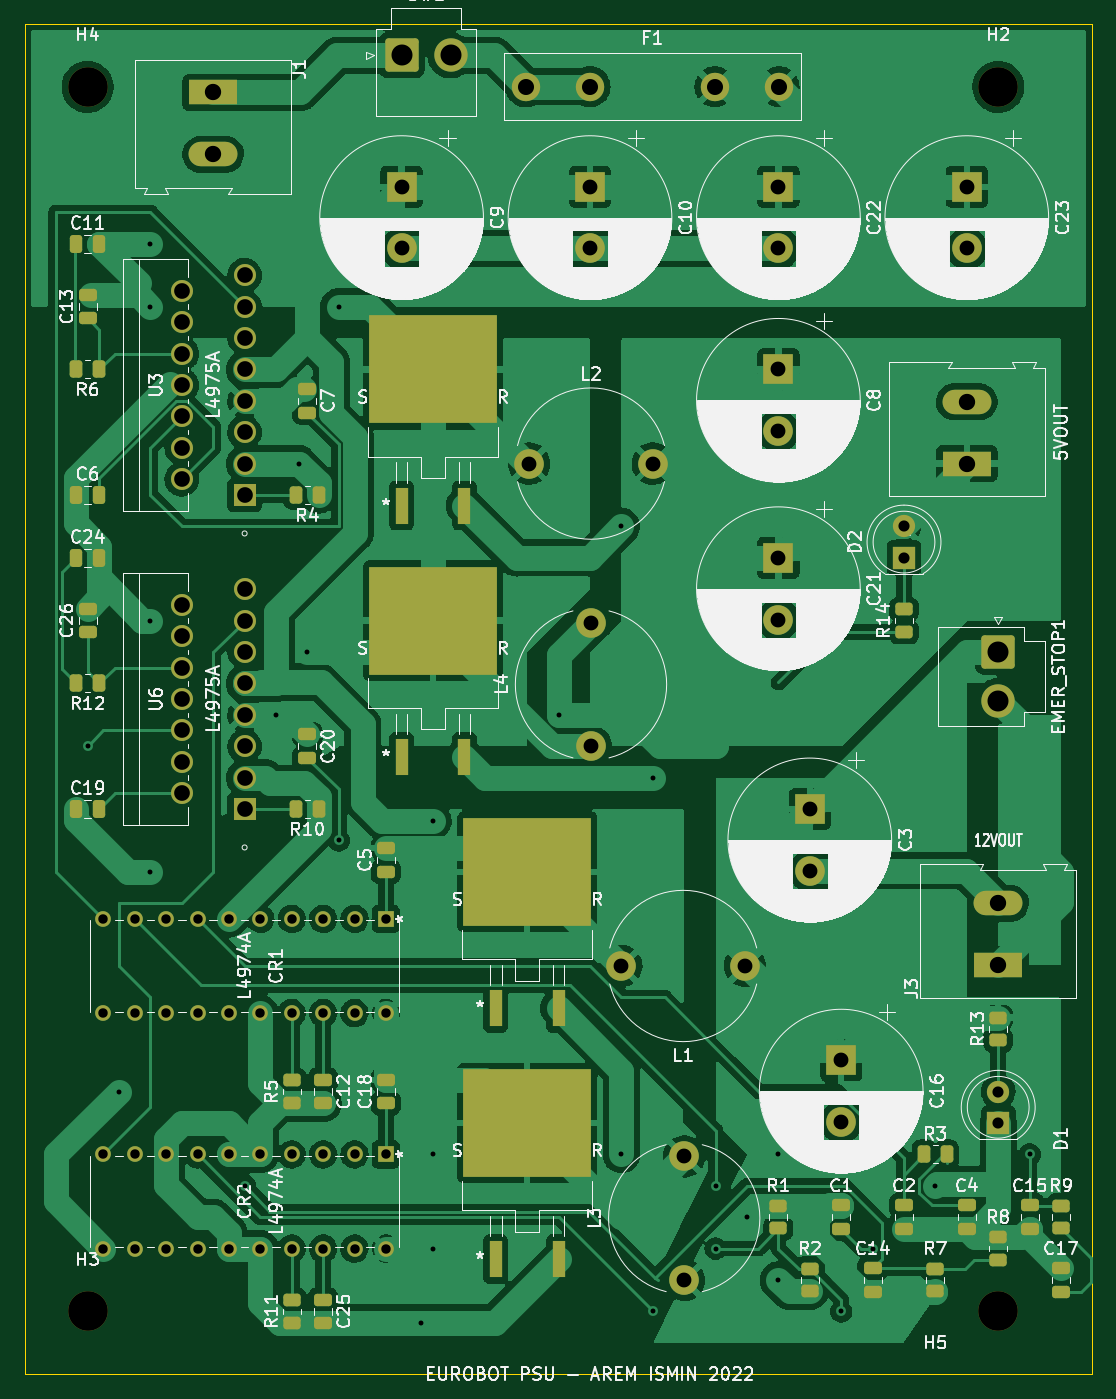
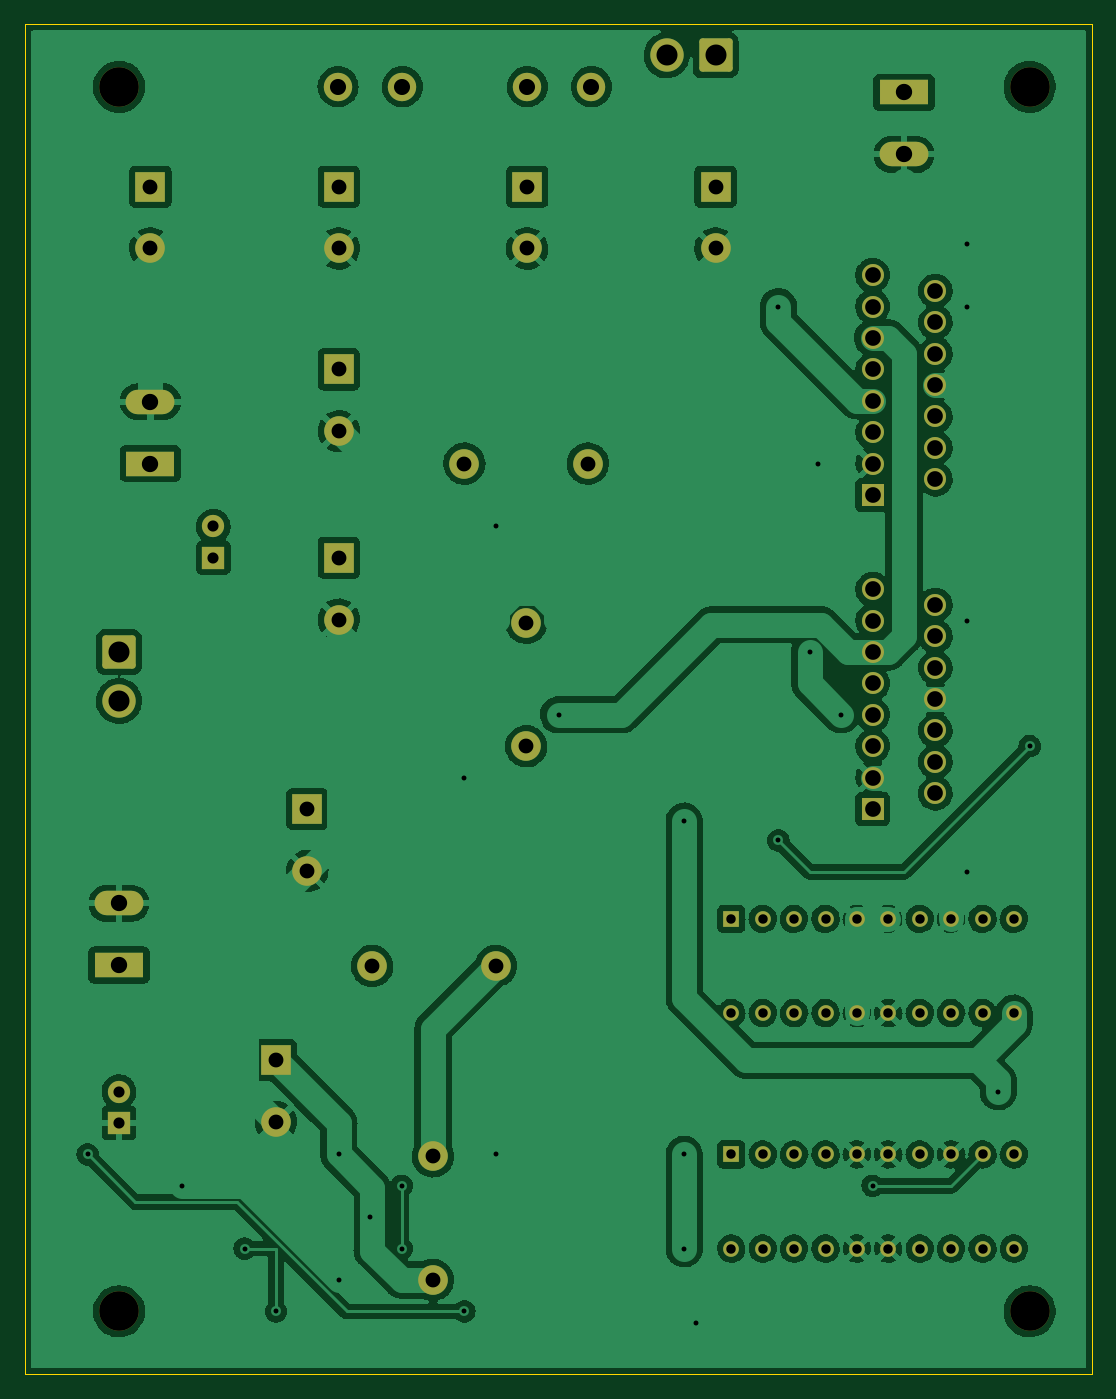
Circuit board: 11 layer files. Board 86.4 x 109.2 mm.
- bottom_copper: PSU-B_Cu.gbl (298102 bytes)
- bottom_mask: PSU-B_Mask.gbs (5025 bytes)
- paste: PSU-B_Paste.gbp (450 bytes)
- bottom_silk: PSU-B_Silkscreen.gbo (5028 bytes)
- outline: PSU-Edge_Cuts.gm1 (676 bytes)
- top_copper: PSU-F_Cu.gtl (296385 bytes)
- top_mask: PSU-F_Mask.gts (8517 bytes)
- paste: PSU-F_Paste.gtp (4472 bytes)
- top_silk: PSU-F_Silkscreen.gto (192925 bytes)
- drill: PSU-NPTH.drl (398 bytes)
- drill: PSU-PTH.drl (2736 bytes)

=== bottom_copper: PSU-B_Cu.gbl (298102 bytes, source omitted) ===
=== bottom_mask: PSU-B_Mask.gbs ===
%TF.GenerationSoftware,KiCad,Pcbnew,(6.0.1)*%
%TF.CreationDate,2022-02-23T20:13:37+01:00*%
%TF.ProjectId,PSU,5053552e-6b69-4636-9164-5f7063625858,rev?*%
%TF.SameCoordinates,Original*%
%TF.FileFunction,Soldermask,Bot*%
%TF.FilePolarity,Negative*%
%FSLAX46Y46*%
G04 Gerber Fmt 4.6, Leading zero omitted, Abs format (unit mm)*
G04 Created by KiCad (PCBNEW (6.0.1)) date 2022-02-23 20:13:37*
%MOMM*%
%LPD*%
G01*
G04 APERTURE LIST*
G04 Aperture macros list*
%AMRoundRect*
0 Rectangle with rounded corners*
0 $1 Rounding radius*
0 $2 $3 $4 $5 $6 $7 $8 $9 X,Y pos of 4 corners*
0 Add a 4 corners polygon primitive as box body*
4,1,4,$2,$3,$4,$5,$6,$7,$8,$9,$2,$3,0*
0 Add four circle primitives for the rounded corners*
1,1,$1+$1,$2,$3*
1,1,$1+$1,$4,$5*
1,1,$1+$1,$6,$7*
1,1,$1+$1,$8,$9*
0 Add four rect primitives between the rounded corners*
20,1,$1+$1,$2,$3,$4,$5,0*
20,1,$1+$1,$4,$5,$6,$7,0*
20,1,$1+$1,$6,$7,$8,$9,0*
20,1,$1+$1,$8,$9,$2,$3,0*%
G04 Aperture macros list end*
%ADD10C,3.200000*%
%ADD11R,2.400000X2.400000*%
%ADD12C,2.400000*%
%ADD13R,3.960000X1.980000*%
%ADD14O,3.960000X1.980000*%
%ADD15R,1.270000X1.270000*%
%ADD16C,1.270000*%
%ADD17R,1.778000X1.778000*%
%ADD18C,1.778000*%
%ADD19RoundRect,0.250001X-1.099999X1.099999X-1.099999X-1.099999X1.099999X-1.099999X1.099999X1.099999X0*%
%ADD20C,2.700000*%
%ADD21C,2.300000*%
%ADD22R,1.800000X1.800000*%
%ADD23C,1.800000*%
%ADD24RoundRect,0.250001X-1.099999X-1.099999X1.099999X-1.099999X1.099999X1.099999X-1.099999X1.099999X0*%
G04 APERTURE END LIST*
D10*
%TO.C,H5*%
X91440000Y-121920000D03*
%TD*%
%TO.C,H4*%
X17780000Y-22860000D03*
%TD*%
%TO.C,H3*%
X17780000Y-121920000D03*
%TD*%
%TO.C,H2*%
X91440000Y-22860000D03*
%TD*%
D11*
%TO.C,C3*%
X76200000Y-81280000D03*
D12*
X76200000Y-86280000D03*
%TD*%
D13*
%TO.C,J1*%
X27940000Y-23320000D03*
D14*
X27940000Y-28320000D03*
%TD*%
D12*
%TO.C,L4*%
X58500000Y-76200000D03*
X58500000Y-66200000D03*
%TD*%
D11*
%TO.C,C23*%
X88900000Y-30940000D03*
D12*
X88900000Y-35940000D03*
%TD*%
D15*
%TO.C,CR2*%
X41910000Y-109220000D03*
D16*
X39370000Y-109220000D03*
X36830000Y-109220000D03*
X34290000Y-109220000D03*
X31750000Y-109220000D03*
X29210000Y-109220000D03*
X26670000Y-109220000D03*
X24130000Y-109220000D03*
X21590000Y-109220000D03*
X19050000Y-109220000D03*
X19050000Y-116840000D03*
X21590000Y-116840000D03*
X24130000Y-116840000D03*
X26670000Y-116840000D03*
X29210000Y-116840000D03*
X31750000Y-116840000D03*
X34290000Y-116840000D03*
X36830000Y-116840000D03*
X39370000Y-116840000D03*
X41910000Y-116840000D03*
%TD*%
D11*
%TO.C,C10*%
X58420000Y-30940000D03*
D12*
X58420000Y-35940000D03*
%TD*%
D13*
%TO.C,J5*%
X88900000Y-53340000D03*
D14*
X88900000Y-48340000D03*
%TD*%
D15*
%TO.C,CR1*%
X41910000Y-90170000D03*
D16*
X39370000Y-90170000D03*
X36830000Y-90170000D03*
X34290000Y-90170000D03*
X31750000Y-90170000D03*
X29210000Y-90170000D03*
X26670000Y-90170000D03*
X24130000Y-90170000D03*
X21590000Y-90170000D03*
X19050000Y-90170000D03*
X19050000Y-97790000D03*
X21590000Y-97790000D03*
X24130000Y-97790000D03*
X26670000Y-97790000D03*
X29210000Y-97790000D03*
X31750000Y-97790000D03*
X34290000Y-97790000D03*
X36830000Y-97790000D03*
X39370000Y-97790000D03*
X41910000Y-97790000D03*
%TD*%
D11*
%TO.C,C16*%
X78740000Y-101600000D03*
D12*
X78740000Y-106600000D03*
%TD*%
D17*
%TO.C,U6*%
X30480000Y-81280000D03*
D18*
X25400000Y-80010000D03*
X30480000Y-78740000D03*
X25400000Y-77470000D03*
X30480000Y-76200000D03*
X25400000Y-74930000D03*
X30480000Y-73660000D03*
X25400000Y-72390000D03*
X30480000Y-71120000D03*
X25400000Y-69850000D03*
X30480000Y-68580000D03*
X25400000Y-67310000D03*
X30480000Y-66040000D03*
X25400000Y-64770000D03*
X30480000Y-63500000D03*
%TD*%
D11*
%TO.C,C9*%
X43180000Y-30940000D03*
D12*
X43180000Y-35940000D03*
%TD*%
D19*
%TO.C,EMER_STOP1*%
X91440000Y-68580000D03*
D20*
X91440000Y-72540000D03*
%TD*%
D21*
%TO.C,F1*%
X53220000Y-22860000D03*
X58420000Y-22860000D03*
X73720000Y-22860000D03*
X68520000Y-22860000D03*
%TD*%
D17*
%TO.C,U3*%
X30480000Y-55880000D03*
D18*
X25400000Y-54610000D03*
X30480000Y-53340000D03*
X25400000Y-52070000D03*
X30480000Y-50800000D03*
X25400000Y-49530000D03*
X30480000Y-48260000D03*
X25400000Y-46990000D03*
X30480000Y-45720000D03*
X25400000Y-44450000D03*
X30480000Y-43180000D03*
X25400000Y-41910000D03*
X30480000Y-40640000D03*
X25400000Y-39370000D03*
X30480000Y-38100000D03*
%TD*%
D11*
%TO.C,C8*%
X73660000Y-45720000D03*
D12*
X73660000Y-50720000D03*
%TD*%
D13*
%TO.C,J3*%
X91440000Y-93900000D03*
D14*
X91440000Y-88900000D03*
%TD*%
D22*
%TO.C,D2*%
X83820000Y-60960000D03*
D23*
X83820000Y-58420000D03*
%TD*%
D11*
%TO.C,C22*%
X73660000Y-30940000D03*
D12*
X73660000Y-35940000D03*
%TD*%
D24*
%TO.C,SW1*%
X43180000Y-20320000D03*
D20*
X47140000Y-20320000D03*
%TD*%
D11*
%TO.C,C21*%
X73660000Y-60960000D03*
D12*
X73660000Y-65960000D03*
%TD*%
%TO.C,L2*%
X53500000Y-53340000D03*
X63500000Y-53340000D03*
%TD*%
%TO.C,L3*%
X66040000Y-119380000D03*
X66040000Y-109380000D03*
%TD*%
D22*
%TO.C,D1*%
X91440000Y-106680000D03*
D23*
X91440000Y-104140000D03*
%TD*%
D12*
%TO.C,L1*%
X70960000Y-93980000D03*
X60960000Y-93980000D03*
%TD*%
M02*

=== paste: PSU-B_Paste.gbp ===
%TF.GenerationSoftware,KiCad,Pcbnew,(6.0.1)*%
%TF.CreationDate,2022-02-23T20:13:36+01:00*%
%TF.ProjectId,PSU,5053552e-6b69-4636-9164-5f7063625858,rev?*%
%TF.SameCoordinates,Original*%
%TF.FileFunction,Paste,Bot*%
%TF.FilePolarity,Positive*%
%FSLAX46Y46*%
G04 Gerber Fmt 4.6, Leading zero omitted, Abs format (unit mm)*
G04 Created by KiCad (PCBNEW (6.0.1)) date 2022-02-23 20:13:36*
%MOMM*%
%LPD*%
G01*
G04 APERTURE LIST*
G04 APERTURE END LIST*
M02*

=== bottom_silk: PSU-B_Silkscreen.gbo (5028 bytes, source omitted) ===
=== outline: PSU-Edge_Cuts.gm1 ===
%TF.GenerationSoftware,KiCad,Pcbnew,(6.0.1)*%
%TF.CreationDate,2022-02-23T20:13:37+01:00*%
%TF.ProjectId,PSU,5053552e-6b69-4636-9164-5f7063625858,rev?*%
%TF.SameCoordinates,Original*%
%TF.FileFunction,Profile,NP*%
%FSLAX46Y46*%
G04 Gerber Fmt 4.6, Leading zero omitted, Abs format (unit mm)*
G04 Created by KiCad (PCBNEW (6.0.1)) date 2022-02-23 20:13:37*
%MOMM*%
%LPD*%
G01*
G04 APERTURE LIST*
%TA.AperFunction,Profile*%
%ADD10C,0.100000*%
%TD*%
G04 APERTURE END LIST*
D10*
X99060000Y-127000000D02*
X12700000Y-127000000D01*
X12700000Y-127000000D02*
X12700000Y-17780000D01*
X12700000Y-17780000D02*
X99060000Y-17780000D01*
X99060000Y-17780000D02*
X99060000Y-127000000D01*
M02*

=== top_copper: PSU-F_Cu.gtl (296385 bytes, source omitted) ===
=== top_mask: PSU-F_Mask.gts (8517 bytes, source omitted) ===
=== paste: PSU-F_Paste.gtp ===
%TF.GenerationSoftware,KiCad,Pcbnew,(6.0.1)*%
%TF.CreationDate,2022-02-23T20:13:36+01:00*%
%TF.ProjectId,PSU,5053552e-6b69-4636-9164-5f7063625858,rev?*%
%TF.SameCoordinates,Original*%
%TF.FileFunction,Paste,Top*%
%TF.FilePolarity,Positive*%
%FSLAX46Y46*%
G04 Gerber Fmt 4.6, Leading zero omitted, Abs format (unit mm)*
G04 Created by KiCad (PCBNEW (6.0.1)) date 2022-02-23 20:13:36*
%MOMM*%
%LPD*%
G01*
G04 APERTURE LIST*
G04 Aperture macros list*
%AMRoundRect*
0 Rectangle with rounded corners*
0 $1 Rounding radius*
0 $2 $3 $4 $5 $6 $7 $8 $9 X,Y pos of 4 corners*
0 Add a 4 corners polygon primitive as box body*
4,1,4,$2,$3,$4,$5,$6,$7,$8,$9,$2,$3,0*
0 Add four circle primitives for the rounded corners*
1,1,$1+$1,$2,$3*
1,1,$1+$1,$4,$5*
1,1,$1+$1,$6,$7*
1,1,$1+$1,$8,$9*
0 Add four rect primitives between the rounded corners*
20,1,$1+$1,$2,$3,$4,$5,0*
20,1,$1+$1,$4,$5,$6,$7,0*
20,1,$1+$1,$6,$7,$8,$9,0*
20,1,$1+$1,$8,$9,$2,$3,0*%
G04 Aperture macros list end*
%ADD10RoundRect,0.250000X0.475000X-0.250000X0.475000X0.250000X-0.475000X0.250000X-0.475000X-0.250000X0*%
%ADD11RoundRect,0.250000X-0.475000X0.250000X-0.475000X-0.250000X0.475000X-0.250000X0.475000X0.250000X0*%
%ADD12RoundRect,0.250000X0.450000X-0.262500X0.450000X0.262500X-0.450000X0.262500X-0.450000X-0.262500X0*%
%ADD13R,0.990600X2.997200*%
%ADD14R,10.337800X8.712200*%
%ADD15RoundRect,0.250000X-0.250000X-0.475000X0.250000X-0.475000X0.250000X0.475000X-0.250000X0.475000X0*%
%ADD16RoundRect,0.250000X0.262500X0.450000X-0.262500X0.450000X-0.262500X-0.450000X0.262500X-0.450000X0*%
%ADD17RoundRect,0.250000X-0.450000X0.262500X-0.450000X-0.262500X0.450000X-0.262500X0.450000X0.262500X0*%
%ADD18RoundRect,0.250000X-0.262500X-0.450000X0.262500X-0.450000X0.262500X0.450000X-0.262500X0.450000X0*%
G04 APERTURE END LIST*
D10*
%TO.C,C5*%
X41910000Y-86360000D03*
X41910000Y-84460000D03*
%TD*%
D11*
%TO.C,C15*%
X93980000Y-113350000D03*
X93980000Y-115250000D03*
%TD*%
D12*
%TO.C,R11*%
X34290000Y-122832500D03*
X34290000Y-121007500D03*
%TD*%
D11*
%TO.C,C25*%
X36830000Y-120970000D03*
X36830000Y-122870000D03*
%TD*%
D12*
%TO.C,R5*%
X34290000Y-105052500D03*
X34290000Y-103227500D03*
%TD*%
D13*
%TO.C,U4*%
X50800000Y-117690900D03*
X55880000Y-117690900D03*
D14*
X53340000Y-106680000D03*
%TD*%
D11*
%TO.C,C12*%
X36830000Y-103190000D03*
X36830000Y-105090000D03*
%TD*%
D15*
%TO.C,C24*%
X16830000Y-60960000D03*
X18730000Y-60960000D03*
%TD*%
D12*
%TO.C,R1*%
X73660000Y-115212500D03*
X73660000Y-113387500D03*
%TD*%
D10*
%TO.C,C17*%
X96520000Y-120330000D03*
X96520000Y-118430000D03*
%TD*%
D13*
%TO.C,U5*%
X43180000Y-77050900D03*
X48260000Y-77050900D03*
D14*
X45720000Y-66040000D03*
%TD*%
D15*
%TO.C,C11*%
X16830000Y-35560000D03*
X18730000Y-35560000D03*
%TD*%
D11*
%TO.C,C7*%
X35560000Y-47310000D03*
X35560000Y-49210000D03*
%TD*%
%TO.C,C20*%
X35560000Y-75250000D03*
X35560000Y-77150000D03*
%TD*%
D16*
%TO.C,R6*%
X18692500Y-45720000D03*
X16867500Y-45720000D03*
%TD*%
D17*
%TO.C,R8*%
X91440000Y-115927500D03*
X91440000Y-117752500D03*
%TD*%
D16*
%TO.C,R12*%
X18692500Y-71120000D03*
X16867500Y-71120000D03*
%TD*%
D10*
%TO.C,C14*%
X81280000Y-120330000D03*
X81280000Y-118430000D03*
%TD*%
D17*
%TO.C,R9*%
X96520000Y-113387500D03*
X96520000Y-115212500D03*
%TD*%
D10*
%TO.C,C26*%
X17780000Y-66990000D03*
X17780000Y-65090000D03*
%TD*%
D11*
%TO.C,C4*%
X88900000Y-113350000D03*
X88900000Y-115250000D03*
%TD*%
D12*
%TO.C,R14*%
X83820000Y-66952500D03*
X83820000Y-65127500D03*
%TD*%
D15*
%TO.C,C19*%
X16830000Y-81280000D03*
X18730000Y-81280000D03*
%TD*%
D13*
%TO.C,U2*%
X43180000Y-56730900D03*
X48260000Y-56730900D03*
D14*
X45720000Y-45720000D03*
%TD*%
D16*
%TO.C,R10*%
X36472500Y-81280000D03*
X34647500Y-81280000D03*
%TD*%
D12*
%TO.C,R13*%
X91440000Y-99972500D03*
X91440000Y-98147500D03*
%TD*%
D15*
%TO.C,C6*%
X16830000Y-55880000D03*
X18730000Y-55880000D03*
%TD*%
D11*
%TO.C,C2*%
X83820000Y-113350000D03*
X83820000Y-115250000D03*
%TD*%
D10*
%TO.C,C13*%
X17780000Y-41590000D03*
X17780000Y-39690000D03*
%TD*%
D13*
%TO.C,U1*%
X50800000Y-97370900D03*
X55880000Y-97370900D03*
D14*
X53340000Y-86360000D03*
%TD*%
D12*
%TO.C,R2*%
X76200000Y-120292500D03*
X76200000Y-118467500D03*
%TD*%
D18*
%TO.C,R3*%
X85447500Y-109220000D03*
X87272500Y-109220000D03*
%TD*%
D10*
%TO.C,C18*%
X41910000Y-105090000D03*
X41910000Y-103190000D03*
%TD*%
D16*
%TO.C,R4*%
X36472500Y-55880000D03*
X34647500Y-55880000D03*
%TD*%
D17*
%TO.C,R7*%
X86360000Y-118467500D03*
X86360000Y-120292500D03*
%TD*%
D11*
%TO.C,C1*%
X78740000Y-113350000D03*
X78740000Y-115250000D03*
%TD*%
M02*

=== top_silk: PSU-F_Silkscreen.gto (192925 bytes, source omitted) ===
=== drill: PSU-NPTH.drl ===
M48
; DRILL file {KiCad (6.0.1)} date Wed Feb 23 20:14:43 2022
; FORMAT={-:-/ absolute / metric / decimal}
; #@! TF.CreationDate,2022-02-23T20:14:43+01:00
; #@! TF.GenerationSoftware,Kicad,Pcbnew,(6.0.1)
; #@! TF.FileFunction,NonPlated,1,2,NPTH
FMAT,2
METRIC
; #@! TA.AperFunction,NonPlated,NPTH,ComponentDrill
T1C3.200
%
G90
G05
T1
X17.78Y-22.86
X17.78Y-121.92
X91.44Y-22.86
X91.44Y-121.92
T0
M30

=== drill: PSU-PTH.drl ===
M48
; DRILL file {KiCad (6.0.1)} date Wed Feb 23 20:14:43 2022
; FORMAT={-:-/ absolute / metric / decimal}
; #@! TF.CreationDate,2022-02-23T20:14:43+01:00
; #@! TF.GenerationSoftware,Kicad,Pcbnew,(6.0.1)
; #@! TF.FileFunction,Plated,1,2,PTH
FMAT,2
METRIC
; #@! TA.AperFunction,Plated,PTH,ViaDrill
T1C0.400
; #@! TA.AperFunction,Plated,PTH,ComponentDrill
T2C0.762
; #@! TA.AperFunction,Plated,PTH,ComponentDrill
T3C0.900
; #@! TA.AperFunction,Plated,PTH,ComponentDrill
T4C1.200
; #@! TA.AperFunction,Plated,PTH,ComponentDrill
T5C1.270
; #@! TA.AperFunction,Plated,PTH,ComponentDrill
T6C1.300
; #@! TA.AperFunction,Plated,PTH,ComponentDrill
T7C1.320
; #@! TA.AperFunction,Plated,PTH,ComponentDrill
T8C1.700
%
G90
G05
T1
X17.78Y-76.2
X20.32Y-104.14
X22.86Y-35.56
X22.86Y-40.64
X22.86Y-66.04
X22.86Y-86.36
X30.48Y-111.76
X33.02Y-73.66
X34.87Y-53.34
X35.56Y-68.58
X38.1Y-40.64
X38.1Y-83.82
X44.77Y-122.87
X45.72Y-82.26
X45.72Y-109.22
X45.72Y-116.84
X55.88Y-73.66
X60.96Y-58.42
X60.96Y-109.22
X63.5Y-78.74
X63.5Y-121.92
X68.58Y-111.76
X68.58Y-116.84
X71.12Y-114.3
X73.66Y-109.22
X73.66Y-119.38
X78.74Y-121.92
X81.28Y-116.84
X86.36Y-111.76
X93.98Y-109.22
T2
X19.05Y-90.17
X19.05Y-97.79
X19.05Y-109.22
X19.05Y-116.84
X21.59Y-90.17
X21.59Y-97.79
X21.59Y-109.22
X21.59Y-116.84
X24.13Y-90.17
X24.13Y-97.79
X24.13Y-109.22
X24.13Y-116.84
X26.67Y-90.17
X26.67Y-97.79
X26.67Y-109.22
X26.67Y-116.84
X29.21Y-90.17
X29.21Y-97.79
X29.21Y-109.22
X29.21Y-116.84
X31.75Y-90.17
X31.75Y-97.79
X31.75Y-109.22
X31.75Y-116.84
X34.29Y-90.17
X34.29Y-97.79
X34.29Y-109.22
X34.29Y-116.84
X36.83Y-90.17
X36.83Y-97.79
X36.83Y-109.22
X36.83Y-116.84
X39.37Y-90.17
X39.37Y-97.79
X39.37Y-109.22
X39.37Y-116.84
X41.91Y-90.17
X41.91Y-97.79
X41.91Y-109.22
X41.91Y-116.84
T3
X83.82Y-58.42
X83.82Y-60.96
X91.44Y-104.14
X91.44Y-106.68
T4
X43.18Y-30.94
X43.18Y-35.94
X53.5Y-53.34
X58.42Y-30.94
X58.42Y-35.94
X58.5Y-66.2
X58.5Y-76.2
X60.96Y-93.98
X63.5Y-53.34
X66.04Y-109.38
X66.04Y-119.38
X70.96Y-93.98
X73.66Y-30.94
X73.66Y-35.94
X73.66Y-45.72
X73.66Y-50.72
X73.66Y-60.96
X73.66Y-65.96
X76.2Y-81.28
X76.2Y-86.28
X78.74Y-101.6
X78.74Y-106.6
X88.9Y-30.94
X88.9Y-35.94
T5
X25.4Y-39.37
X25.4Y-41.91
X25.4Y-44.45
X25.4Y-46.99
X25.4Y-49.53
X25.4Y-52.07
X25.4Y-54.61
X25.4Y-64.77
X25.4Y-67.31
X25.4Y-69.85
X25.4Y-72.39
X25.4Y-74.93
X25.4Y-77.47
X25.4Y-80.01
X30.48Y-38.1
X30.48Y-40.64
X30.48Y-43.18
X30.48Y-45.72
X30.48Y-48.26
X30.48Y-50.8
X30.48Y-53.34
X30.48Y-55.88
X30.48Y-63.5
X30.48Y-66.04
X30.48Y-68.58
X30.48Y-71.12
X30.48Y-73.66
X30.48Y-76.2
X30.48Y-78.74
X30.48Y-81.28
T6
X53.22Y-22.86
X58.42Y-22.86
X68.52Y-22.86
X73.72Y-22.86
T7
X27.94Y-23.32
X27.94Y-28.32
X88.9Y-48.34
X88.9Y-53.34
X91.44Y-88.9
X91.44Y-93.9
T8
X43.18Y-20.32
X47.14Y-20.32
X91.44Y-68.58
X91.44Y-72.54
T0
M30
